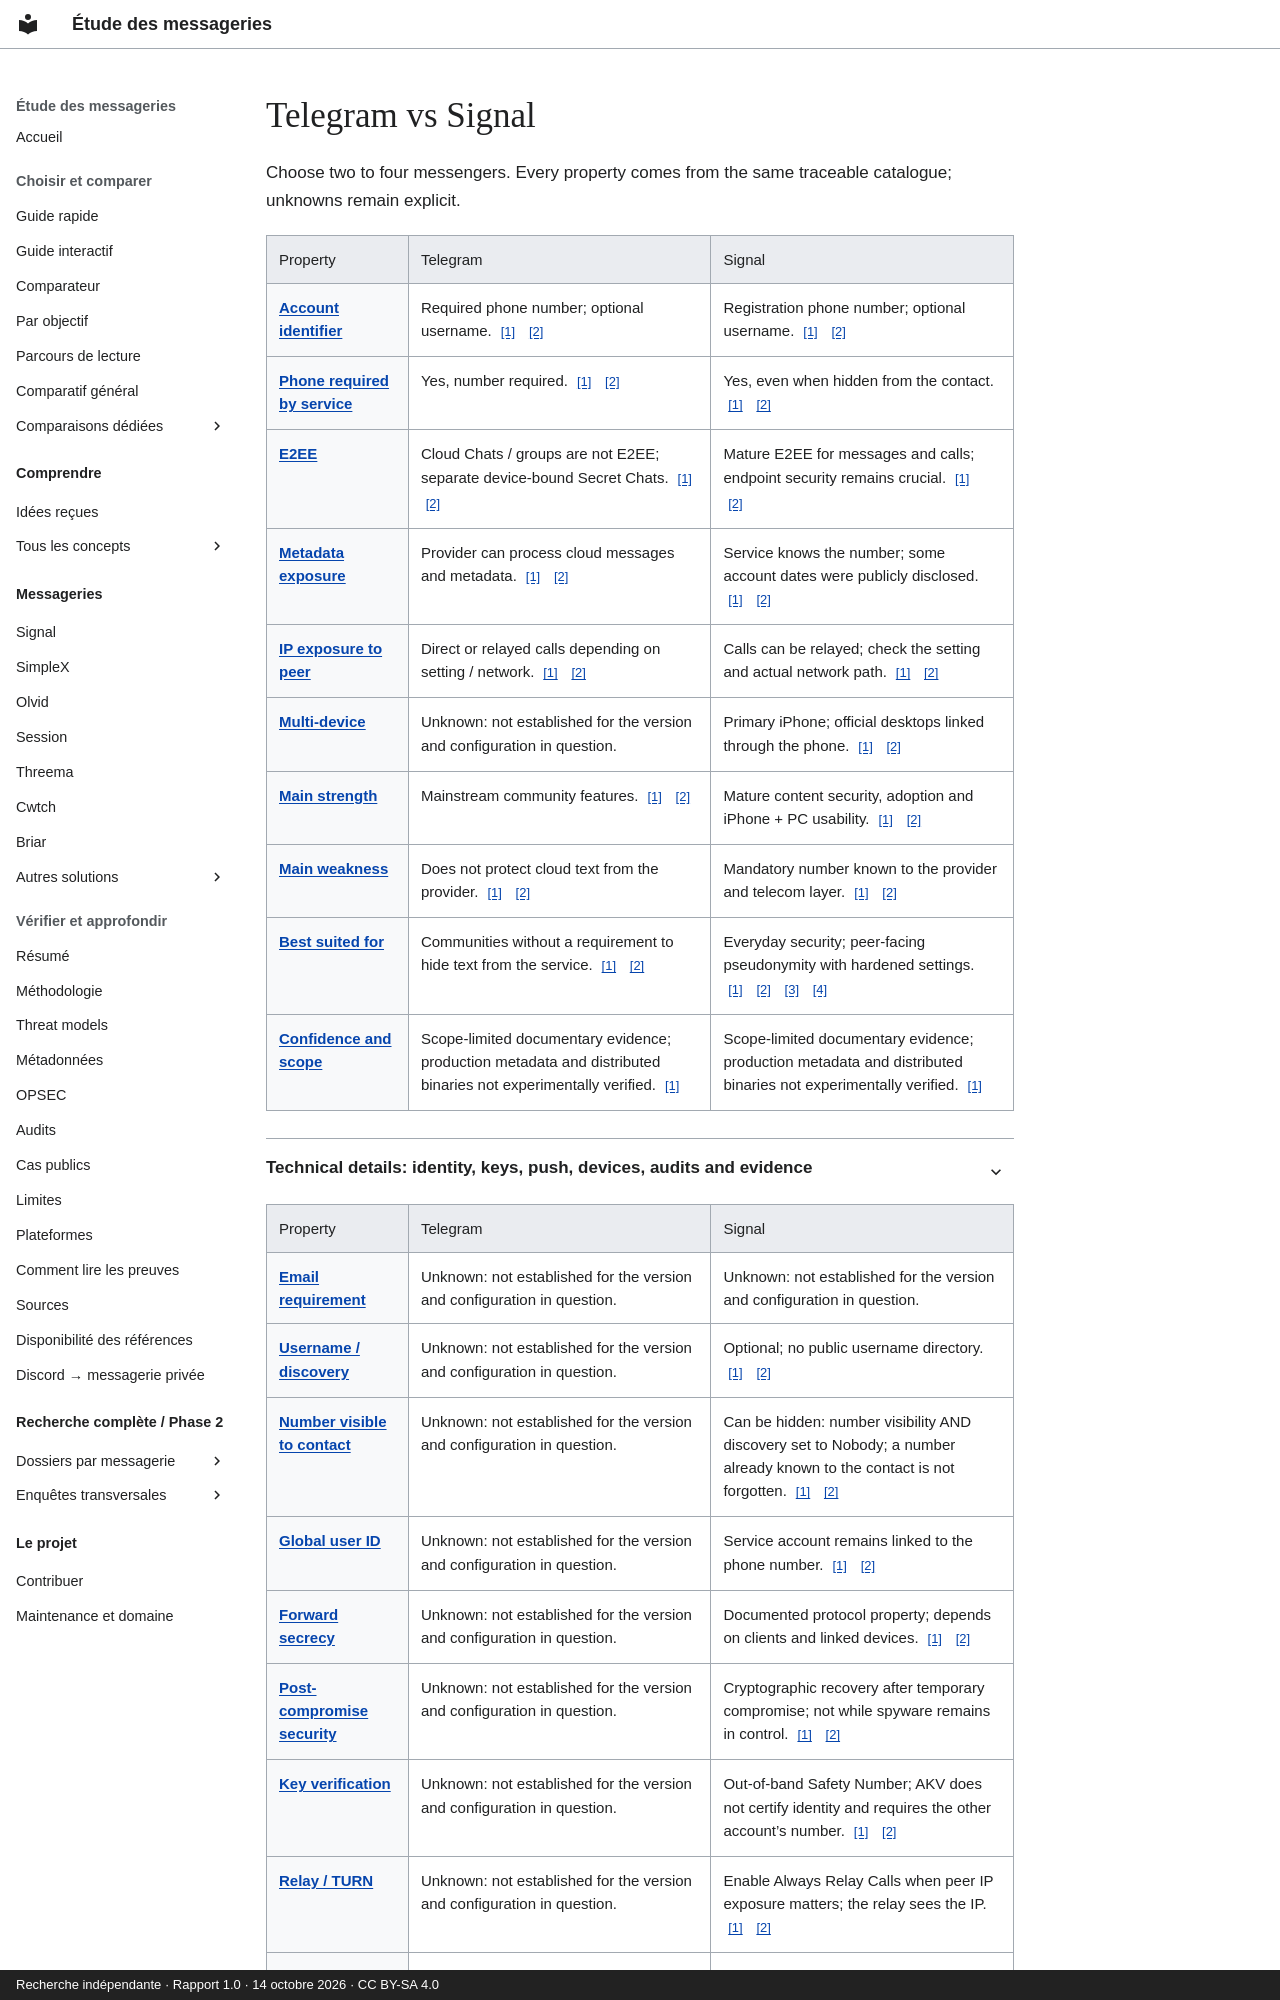

repository: Voldigoade/recherche-messageries · page: comparaisons/telegram-vs-signal.en/index.html · generator: mkdocs · copyright: Recherche indépendante · Rapport 1.0 · 14 octobre 2026 · CC BY-SA 4.0

---
title: Telegram vs Signal
description: 'Telegram vs Signal: identity, E2EE, metadata, calls, platforms and limits.'
generated_v2: true
editorial_source: data/messengers.json
search:
  boost: 3
---
